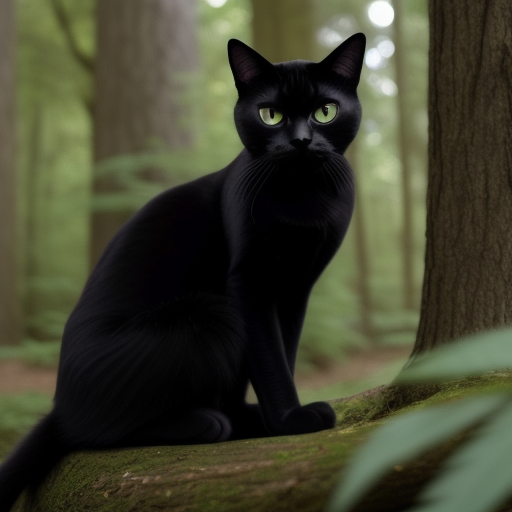
Generation parameters embedded in this image by AUTOMATIC1111 Stable Diffusion web UI or a fork of it (Forge, ...) (PNG 'parameters' text chunk):
a black cat in the forest
Steps: 20, Sampler: Euler a, CFG scale: 7, Seed: 2889297368, Size: 512x512, Model hash: 5e17cc426f, Model: cyberrealistic_classicV15, Version: 1.5.1